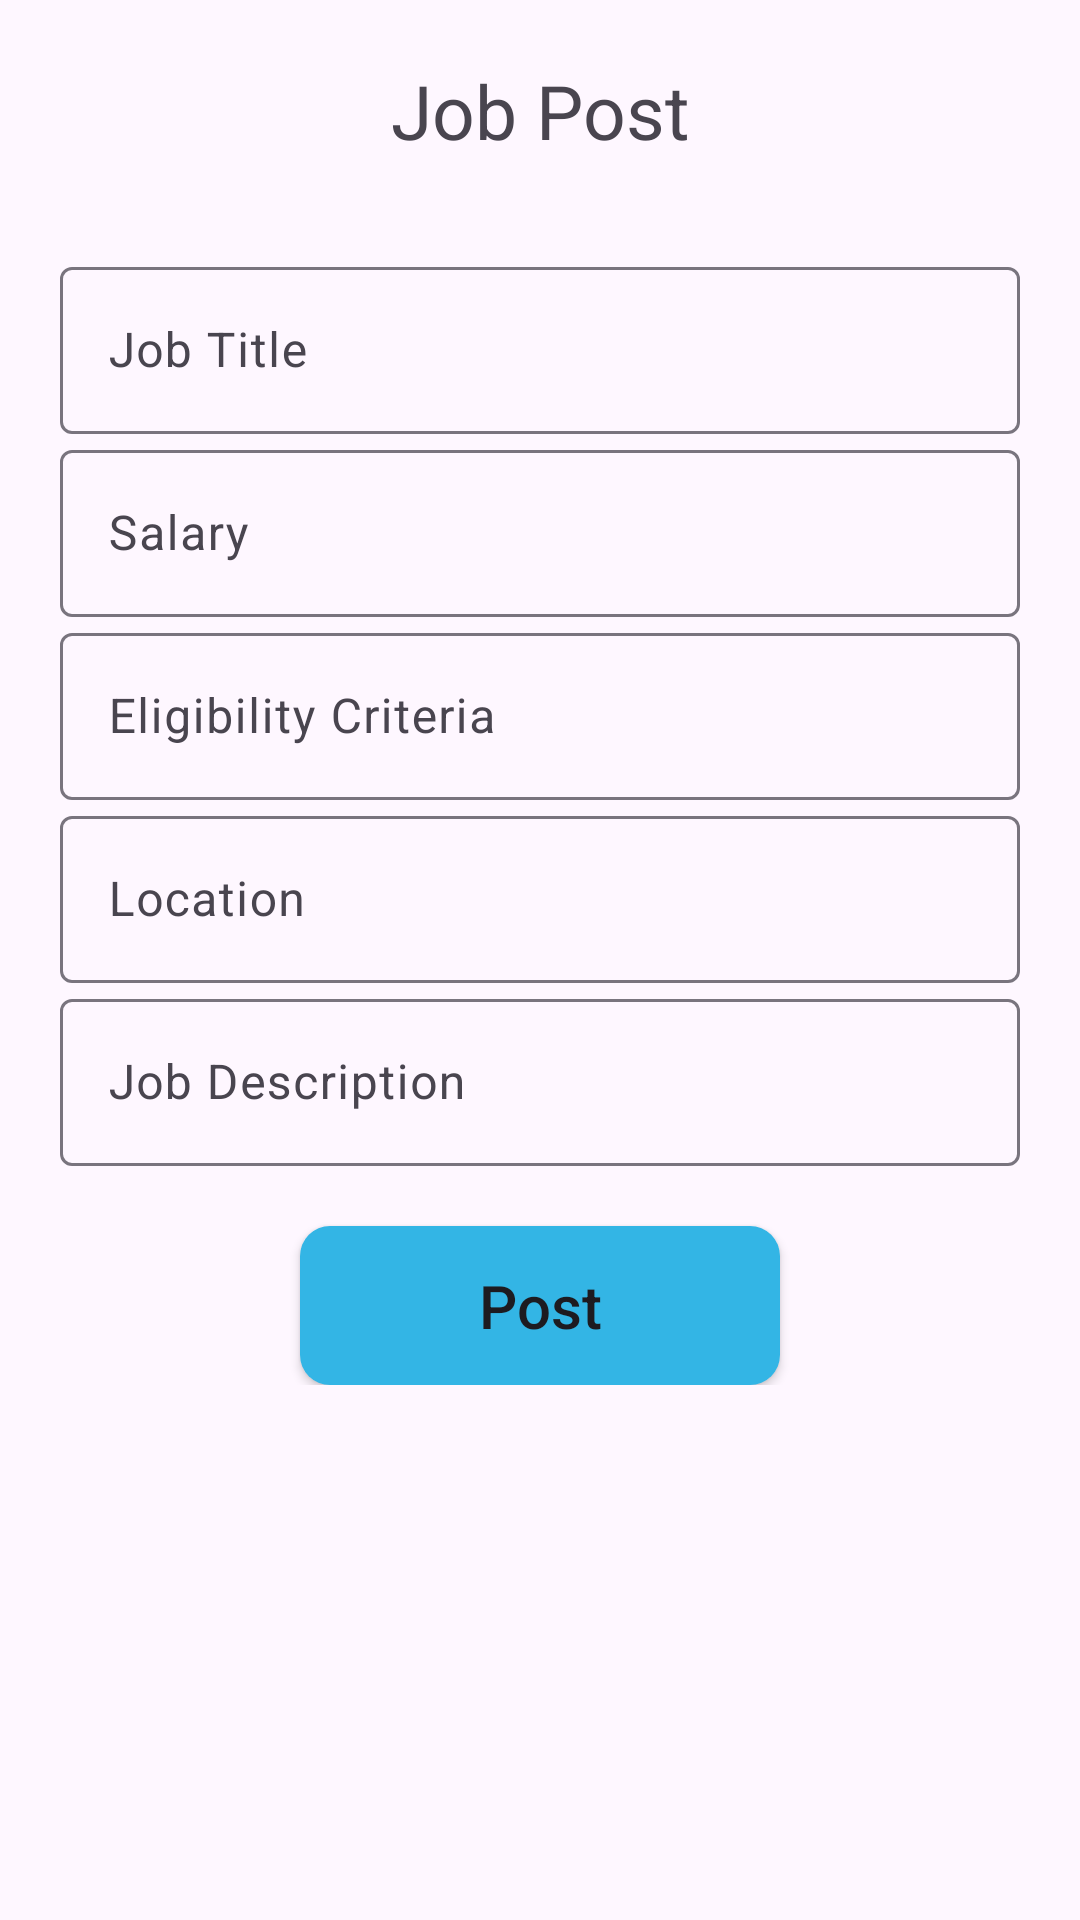

The Android layout XML behind this screen, and the referenced resources:
<!-- AndroidManifest.xml: application theme Theme.CampusRecruitmentSystem -->
<!-- res/layout/activity_post_job.xml -->
<?xml version="1.0" encoding="utf-8"?>
<androidx.constraintlayout.widget.ConstraintLayout
    xmlns:android="http://schemas.android.com/apk/res/android"
    xmlns:app="http://schemas.android.com/apk/res-auto"
    xmlns:tools="http://schemas.android.com/tools"
    android:layout_width="match_parent"
    android:layout_height="match_parent"
    tools:context=".PostJobActivity">

    <TextView
        android:id="@+id/tvJobPost"
        android:layout_width="wrap_content"
        android:layout_height="wrap_content"
        android:text="Job Post"
        android:layout_marginTop="20dp"
        app:layout_constraintStart_toStartOf="parent"
        app:layout_constraintEnd_toEndOf="parent"
        app:layout_constraintTop_toTopOf="parent"
        android:textSize="25sp" />

    <androidx.constraintlayout.widget.ConstraintLayout
        android:layout_width="match_parent"
        android:layout_height="wrap_content"
        android:layout_marginTop="10dp"
        android:padding="20dp"
        app:layout_constraintEnd_toEndOf="parent"
        app:layout_constraintStart_toStartOf="parent"
        app:layout_constraintTop_toBottomOf="@+id/tvJobPost">

        
        <com.google.android.material.textfield.TextInputLayout
            android:id="@+id/tilJobTitle"
            android:layout_width="0dp"
            android:layout_height="wrap_content"
            app:layout_constraintEnd_toEndOf="parent"
            app:layout_constraintStart_toStartOf="parent"
            app:layout_constraintTop_toTopOf="parent">

            <com.google.android.material.textfield.TextInputEditText
                android:id="@+id/etJobTitle"
                android:layout_width="match_parent"
                android:layout_height="wrap_content"
                android:hint="Job Title" />
        </com.google.android.material.textfield.TextInputLayout>

        
        <com.google.android.material.textfield.TextInputLayout
            android:id="@+id/tilSalary"
            android:layout_width="0dp"
            android:layout_height="wrap_content"
            app:layout_constraintEnd_toEndOf="parent"
            app:layout_constraintStart_toStartOf="parent"
            app:layout_constraintTop_toBottomOf="@+id/tilJobTitle">

            <com.google.android.material.textfield.TextInputEditText
                android:id="@+id/etSalary"
                android:layout_width="match_parent"
                android:layout_height="wrap_content"
                android:hint="Salary" />
        </com.google.android.material.textfield.TextInputLayout>

        
        <com.google.android.material.textfield.TextInputLayout
            android:id="@+id/tilEligibility"
            android:layout_width="0dp"
            android:layout_height="wrap_content"
            app:layout_constraintEnd_toEndOf="parent"
            app:layout_constraintStart_toStartOf="parent"
            app:layout_constraintTop_toBottomOf="@+id/tilSalary">

            <com.google.android.material.textfield.TextInputEditText
                android:id="@+id/etEligibility"
                android:layout_width="match_parent"
                android:layout_height="wrap_content"
                android:hint="Eligibility Criteria" />
        </com.google.android.material.textfield.TextInputLayout>
        
        <com.google.android.material.textfield.TextInputLayout
            android:id="@+id/tilLocation"
            android:layout_width="0dp"
            android:layout_height="wrap_content"
            app:layout_constraintEnd_toEndOf="parent"
            app:layout_constraintStart_toStartOf="parent"
            app:layout_constraintTop_toBottomOf="@+id/tilEligibility">

            <com.google.android.material.textfield.TextInputEditText
                android:id="@+id/etLocation"
                android:layout_width="match_parent"
                android:layout_height="wrap_content"
                android:hint="Location" />
        </com.google.android.material.textfield.TextInputLayout>

        
        <com.google.android.material.textfield.TextInputLayout
            android:id="@+id/tilJobDescription"
            android:layout_width="0dp"
            android:layout_height="wrap_content"
            app:layout_constraintEnd_toEndOf="parent"
            app:layout_constraintStart_toStartOf="parent"
            app:layout_constraintTop_toBottomOf="@+id/tilLocation">

            <com.google.android.material.textfield.TextInputEditText
                android:id="@+id/etJobDescription"
                android:layout_width="match_parent"
                android:layout_height="wrap_content"
                android:hint="Job Description" />
        </com.google.android.material.textfield.TextInputLayout>

        <androidx.appcompat.widget.AppCompatButton
            android:id="@+id/post_job"
            android:layout_width="0dp"
            android:layout_height="0dp"
            android:layout_marginTop="20dp"
            android:background="@drawable/button_background_shape_blue"
            android:text="Post"
            android:textAllCaps="false"
            android:textSize="20sp"
            app:layout_constraintEnd_toEndOf="parent"
            app:layout_constraintHeight_percent=".14"
            app:layout_constraintStart_toStartOf="parent"
            app:layout_constraintTop_toBottomOf="@+id/tilJobDescription"
            app:layout_constraintWidth_percent=".5" />

    </androidx.constraintlayout.widget.ConstraintLayout>

</androidx.constraintlayout.widget.ConstraintLayout>
<!-- resources referenced by this layout -->
<resources>
  <!-- drawable button_background_shape_blue (drawable) -->
  <shape xmlns:android="http://schemas.android.com/apk/res/android"
      android:shape="rectangle">
  
      <solid android:color="@android:color/holo_blue_light" /> 
  
      <corners android:radius="10dp" /> 
  
  </shape>
  <style name="Theme.CampusRecruitmentSystem" parent="Base.Theme.CampusRecruitmentSystem" />
  <style name="Base.Theme.CampusRecruitmentSystem" parent="Theme.Material3.DayNight.NoActionBar">
          
          
      </style>
</resources>
